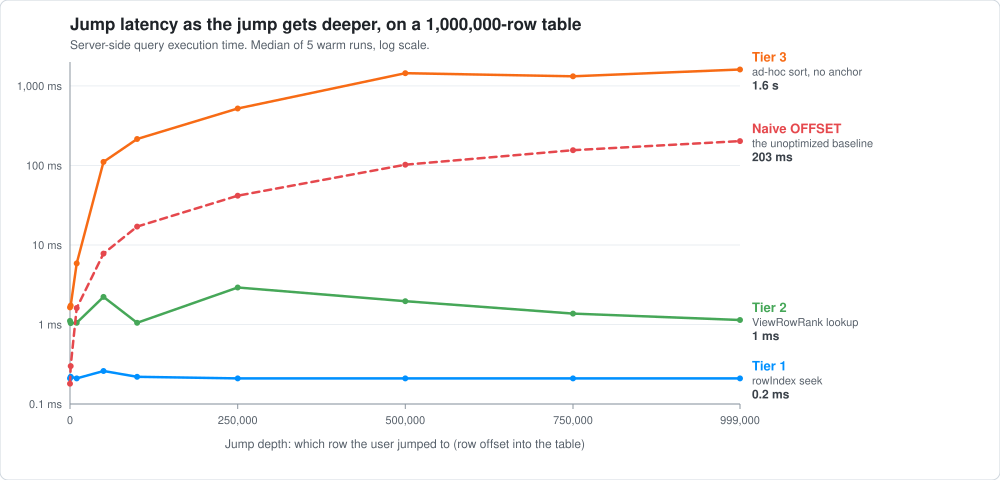

Data behind this chart, as committed beside it:
offset, path, median_ms
0, naive_offset, 0.18
1000, naive_offset, 0.30
10000, naive_offset, 1.61
50000, naive_offset, 7.79
100000, naive_offset, 17.03
250000, naive_offset, 41.62
500000, naive_offset, 102.1
750000, naive_offset, 155.3
999000, naive_offset, 202.7
0, tier1_rowindex_seek, 0.21
1000, tier1_rowindex_seek, 0.22
10000, tier1_rowindex_seek, 0.21
50000, tier1_rowindex_seek, 0.26
100000, tier1_rowindex_seek, 0.22
250000, tier1_rowindex_seek, 0.21
500000, tier1_rowindex_seek, 0.21
750000, tier1_rowindex_seek, 0.21
999000, tier1_rowindex_seek, 0.21
0, tier2_viewrowrank, 1.11
1000, tier2_viewrowrank, 1.04
10000, tier2_viewrowrank, 1.05
50000, tier2_viewrowrank, 2.22
100000, tier2_viewrowrank, 1.05
250000, tier2_viewrowrank, 2.92
500000, tier2_viewrowrank, 1.96
750000, tier2_viewrowrank, 1.37
999000, tier2_viewrowrank, 1.14
0, tier3_sorted_deferred_join, 1.64
1000, tier3_sorted_deferred_join, 1.73
10000, tier3_sorted_deferred_join, 5.86
50000, tier3_sorted_deferred_join, 110.9
100000, tier3_sorted_deferred_join, 215.3
250000, tier3_sorted_deferred_join, 520.1
500000, tier3_sorted_deferred_join, 1448
750000, tier3_sorted_deferred_join, 1323
999000, tier3_sorted_deferred_join, 1612
